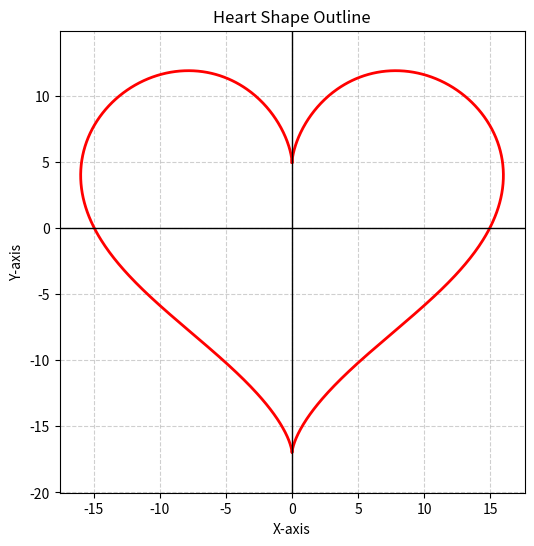

This figure's Python source:
import numpy as np
import matplotlib.pyplot as plt

# class that plot heart shape using parametric equations
class HeartShape:
    def __init__(self, num_points=1000):
        self.num_points = num_points
        self.t = np.linspace(0, 2 * np.pi, num_points)
        self.x, self.y = self._compute_heart()


    # Equations for forming heart shape
    def _compute_heart(self):
        x = 16 * (np.sin(self.t) ** 3)
        y = 13 * np.cos(self.t) - 5 * np.cos(2 * self.t) - 2 * np.cos(3 * self.t) - np.cos(4 * self.t)
        return x, y
      
    # Plotting graph defined
    def plot(self):
        plt.figure(figsize=(6, 6))
        plt.plot(self.x, self.y, 'r', linewidth=2)
        plt.grid(True, linestyle='--', alpha=0.6)
        plt.axhline(0, color='black', linewidth=1)
        plt.axvline(0, color='black', linewidth=1)
        plt.xlabel("X-axis")
        plt.ylabel("Y-axis")
        plt.title("Heart Shape Outline")
        plt.axis("equal")
        plt.show()

# plot the heart shape
heart = HeartShape()
heart.plot()
